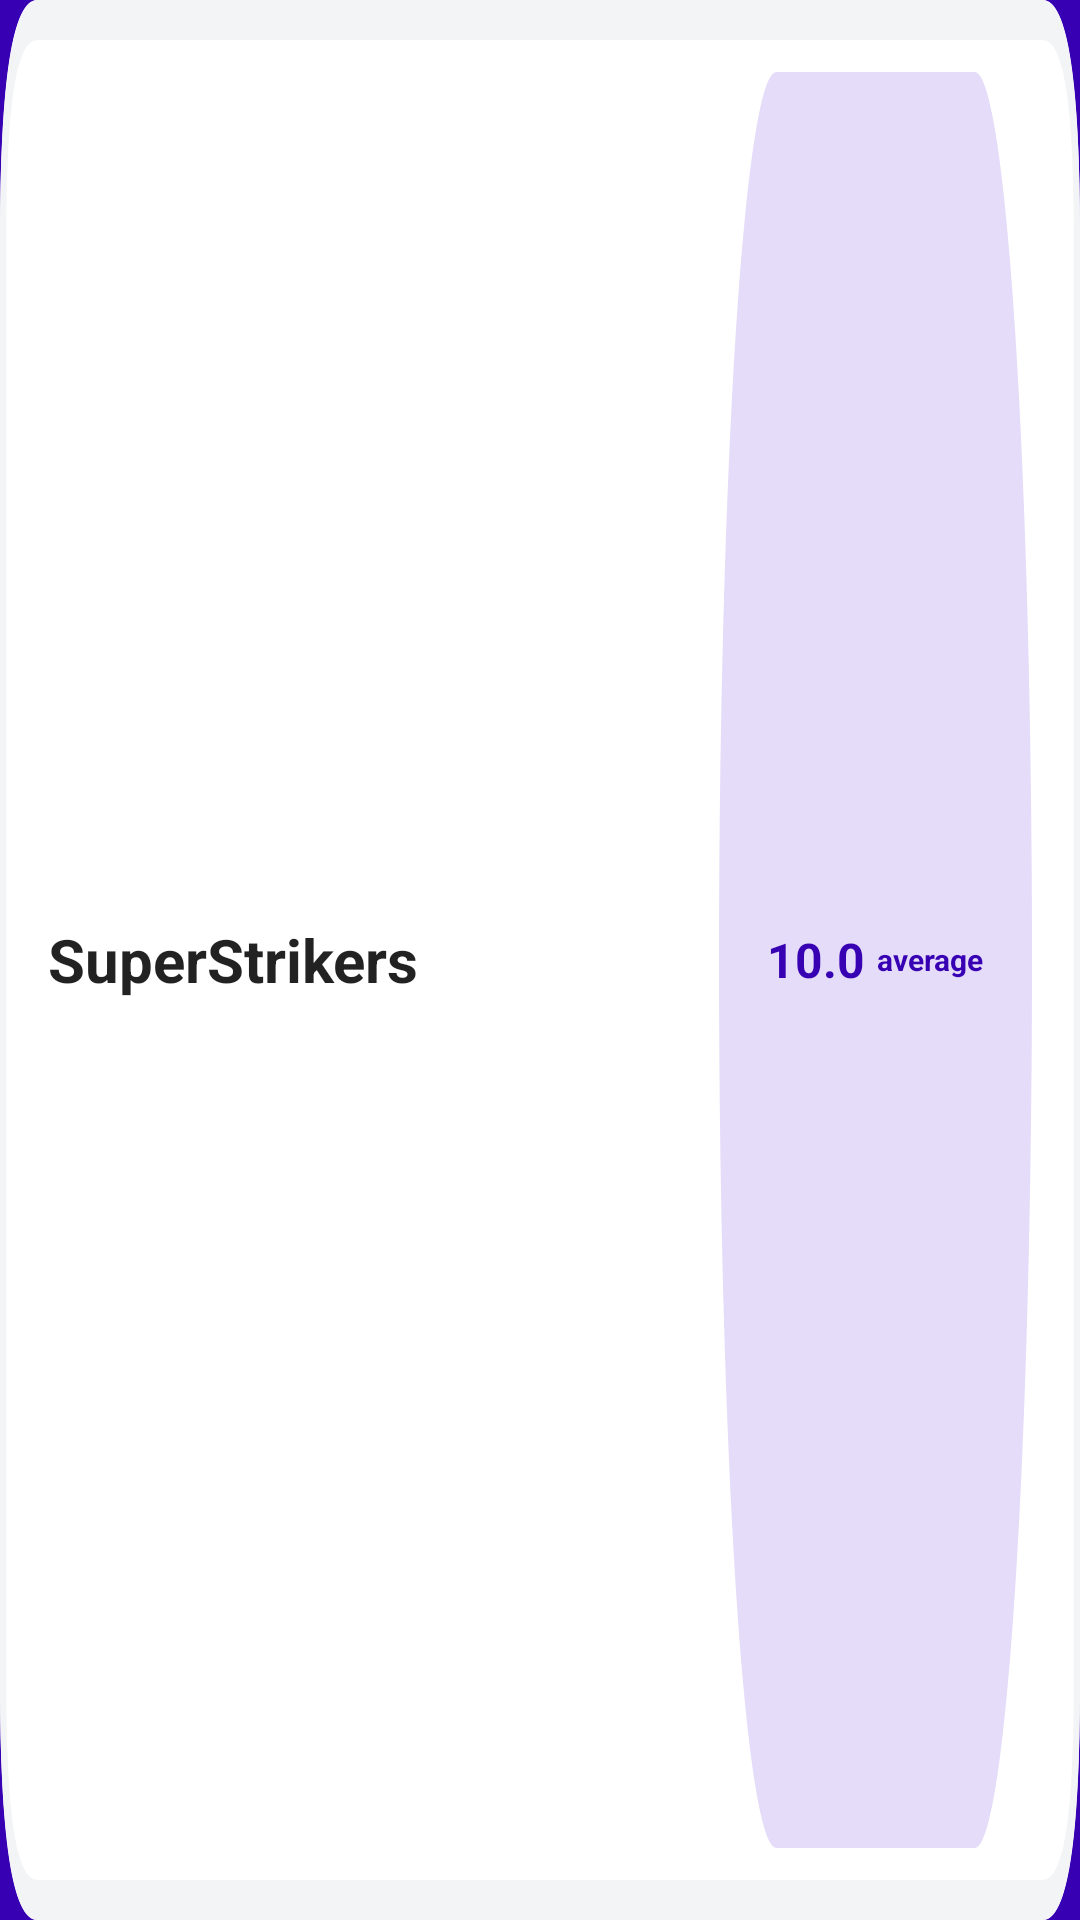

Here is an Android app screen rendered from its layout file. Give the layout XML and the strings, colors and styles it references.
<!-- AndroidManifest.xml: application theme splashScreenTheme -->
<!-- res/layout/teams_listview.xml -->
<?xml version="1.0" encoding="utf-8"?>

<LinearLayout xmlns:android="http://schemas.android.com/apk/res/android"
    android:layout_width="match_parent"
    android:layout_height="wrap_content"
    android:paddingLeft="16dp"
    android:paddingRight="16dp"
    android:paddingTop="24dp"
    android:paddingBottom="24dp"
    android:layout_marginBottom="8dp"
    android:layout_marginTop="8dp"
    android:gravity="center_vertical"
    android:background="@drawable/card"
    >

    <TextView
        android:id="@+id/textTeamName"
        android:textColor="@color/black"
        android:layout_width="wrap_content"
        android:gravity="center_vertical"
        android:layout_weight="2"
        android:layout_height="match_parent"
        android:text="SuperStrikers"
        android:textSize="20sp"
        android:textStyle="bold"
        android:alpha=".87"
       />

    <LinearLayout
        android:layout_width="wrap_content"
        android:layout_height="match_parent"
        android:orientation="horizontal"
        android:background="@drawable/win_averge_rect"
        android:paddingLeft="16dp"
        android:paddingRight="16dp"
        android:paddingTop="4dp"
        android:paddingBottom="4dp">
    <TextView
        android:id="@+id/textAverageWin"
        android:layout_height="match_parent"
        android:gravity="center_vertical"
        android:layout_width="wrap_content"
        android:text="10.0"
        android:textColor="@color/purple_700"
        android:textSize="16sp"
        android:textStyle="bold"
        android:layout_marginRight="4dp"
       />

    <TextView
        android:id="@+id/averageWin"
        android:layout_height="match_parent"
        android:gravity="center_vertical"
        android:layout_width="wrap_content"
        android:text="average"
        android:textSize="10sp"
        android:textStyle="bold"
        android:textColor="@color/purple_700"
        android:layout_marginTop="5dp"
        android:layout_marginBottom="5dp"
        />
    </LinearLayout>
</LinearLayout>
<!-- resources referenced by this layout -->
<resources>
  <!-- drawable card (drawable) -->
  <?xml version="1.0" encoding="utf-8"?>
  
  <vector xmlns:android="http://schemas.android.com/apk/res/android"
      android:width="87dp"
      android:height="24dp"
      android:viewportWidth="87"
      android:viewportHeight="24">
  
      <path
          android:fillColor="#fff"
          android:strokeWidth="0.5"
          android:pathData="M 3 0 L 84 0 Q 87 0 87 3 L 87 21 Q 87 24 84 24 L 3 24 Q 0 24 0 21 L 0 3 Q 0 0 3 0 Z" />
      <path
          android:strokeColor="#F3F4F5"
          android:strokeWidth="0.5"
          android:pathData="M 3 0.25 L 84 0.25 Q 86.75 0.25 86.75 3 L 86.75 21 Q 86.75 23.75 84 23.75 L 3 23.75 Q 0.25 23.75 0.25 21 L 0.25 3 Q 0.25 0.25 3 0.25 Z" />
  </vector>
  <!-- drawable win_averge_rect (drawable) -->
  <?xml version="1.0" encoding="utf-8"?>
  <vector xmlns:android="http://schemas.android.com/apk/res/android" xmlns:aapt="http://schemas.android.com/aapt"
  android:viewportWidth="30"
  android:viewportHeight="11"
  android:width="30dp"
  android:height="11dp">
  <path
      android:pathData="M5.5 0H24.5A5.5 5.5 0 0 1 30 5.5V5.5A5.5 5.5 0 0 1 24.5 11H5.5A5.5 5.5 0 0 1 0 5.5V5.5A5.5 5.5 0 0 1 5.5 0Z"
      android:fillColor="#E5DCF9" />
  </vector>
  <style name="splashScreenTheme" parent="Theme.MaterialComponents.Light.NoActionBar">
          <item name="android:windowBackground">@drawable/splash_image</item>
          <item name="android:statusBarColor">@color/purple_700</item>
      </style>
  <!-- drawable splash_image (drawable) -->
  <?xml version="1.0" encoding="utf-8"?>
  
  <layer-list xmlns:android="http://schemas.android.com/apk/res/android">
      <item android:drawable="@color/purple_700"/>
      <item android:drawable="@drawable/ic_full_logoartboard_4_copy" android:gravity="center"/>
  </layer-list>
  <!-- drawable ic_full_logoartboard_4_copy: vector/xml drawable (drawable, 5769 chars, omitted) -->
  <!-- not gathered from this repository: default colours our renderer supplied (Android Studio template values) -->
  <color name="purple_700">#FF3700B3</color>
  <color name="black">#FF000000</color>
</resources>
